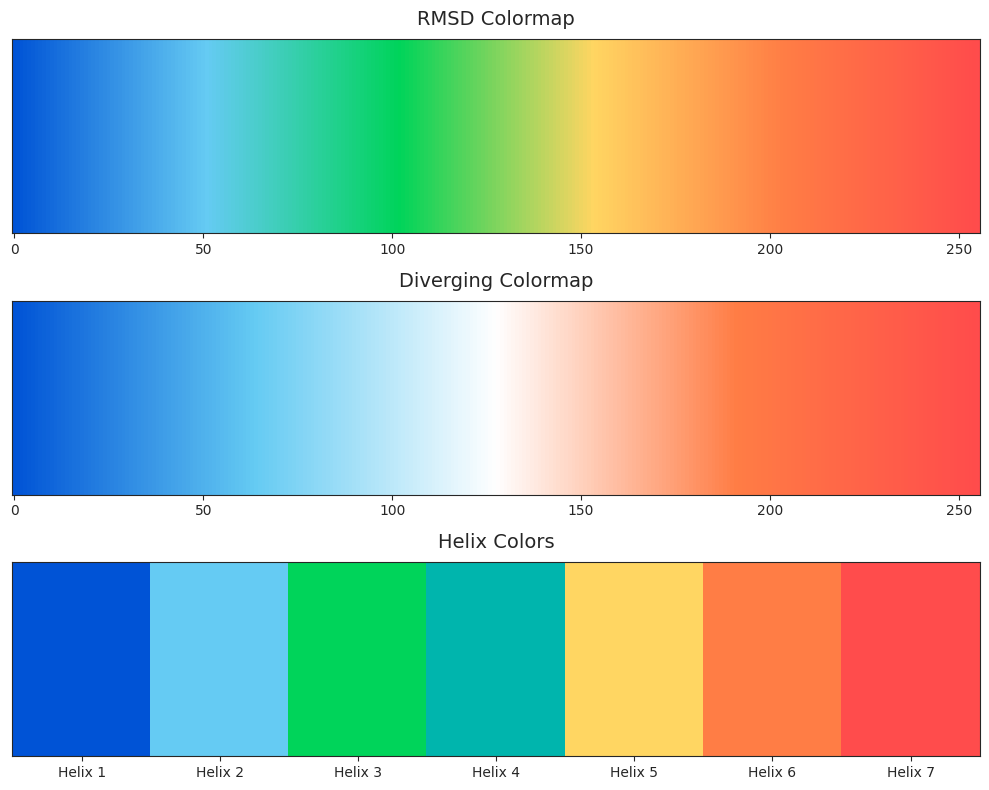
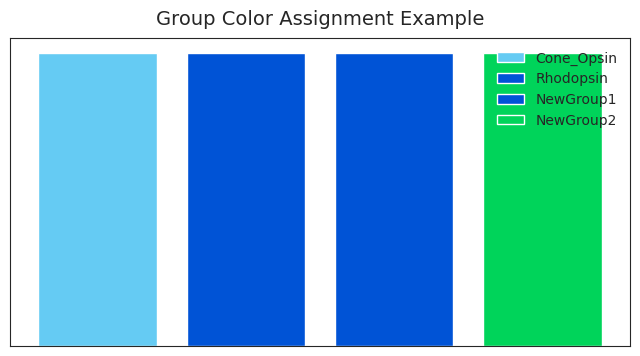

Recreate these plots in Python, in order.
"""
Opsin structure visualization color scheme.
This module defines consistent color palettes for all opsin structure visualizations.
"""

import matplotlib.pyplot as plt
import matplotlib.colors as mcolors
import seaborn as sns
import numpy as np
from matplotlib.colors import LinearSegmentedColormap, ListedColormap

# =============================================================================
# MAIN COLOR PALETTES
# =============================================================================

# Core color palette - used as the basis for many visualizations
# Based on the AlphaFold confidence color scheme with some modifications
OPSIN_COLORS = {
    'blue_dark': '#0053D6',  # Deep blue - most reliable/closest
    'blue_light': '#65CBF3',  # Light blue - reliable/close
    'green': '#00D45A',  # Green - moderately reliable/medium distance
    'yellow': '#FFD662',  # Yellow - less reliable/distant
    'orange': '#FF7D45',  # Orange - uncertain/very distant
    'red': '#FF4C4C',  # Red - least reliable/furthest
    'purple': '#9D6CFF',  # Purple - Used for special highlights
    'teal': '#00B5AD',  # Teal - Alternative highlight
    'gray_light': '#E0E0E0',  # Light gray - background elements
    'gray_dark': '#404040',  # Dark gray - text and lines
    'white': '#FFFFFF',  # White - background
    'black': '#000000'  # Black - text and outlines
}

# =============================================================================
# DERIVED COLOR MAPS
# =============================================================================

# Sequential colormap for RMSD and distance values (blue → yellow → red)
RMSD_COLORS = [
    OPSIN_COLORS['blue_dark'],
    OPSIN_COLORS['blue_light'],
    OPSIN_COLORS['green'],
    OPSIN_COLORS['yellow'],
    OPSIN_COLORS['orange'],
    OPSIN_COLORS['red']
]

# Create a proper colormap for continuous values
RMSD_CMAP = LinearSegmentedColormap.from_list('opsin_rmsd', RMSD_COLORS)

# Custom RMSD colormap with limited variation (dark blue -> light blue -> yellow)
# Dark blue up to 1.5, light blue up to 3.0, yellow above
RMSD_COMPACT_COLORS = [
    OPSIN_COLORS['blue_dark'],   # 0.0
    OPSIN_COLORS['blue_dark'],   # 0.75
    OPSIN_COLORS['blue_light'],  # 1.5
    OPSIN_COLORS['blue_light'],  # 2.25
    OPSIN_COLORS['yellow'],      # 3.0+
]
RMSD_COMPACT_CMAP = LinearSegmentedColormap.from_list('opsin_rmsd_compact', RMSD_COMPACT_COLORS)

# For diverging color schemes (e.g., deviation from average)
DIVERGING_COLORS = [
    OPSIN_COLORS['blue_dark'],
    OPSIN_COLORS['blue_light'],
    OPSIN_COLORS['white'],
    OPSIN_COLORS['orange'],
    OPSIN_COLORS['red']
]

DIVERGING_CMAP = LinearSegmentedColormap.from_list('opsin_diverging', DIVERGING_COLORS)

# Discrete colormap for specific RMSD ranges
RMSD_BOUNDS = [0, 1.5, 3.0, 5.0]  # Updated bounds to match new color scheme
RMSD_DISCRETE_CMAP = ListedColormap([OPSIN_COLORS['blue_dark'], OPSIN_COLORS['blue_light'], OPSIN_COLORS['yellow']])  # Simplified color scheme

# =============================================================================
# HELIX COLORS
# =============================================================================

# Consistent colors for the 7 transmembrane helices
HELIX_COLORS = {
    1: OPSIN_COLORS['blue_dark'],  # Helix 1
    2: OPSIN_COLORS['blue_light'],  # Helix 2
    3: OPSIN_COLORS['green'],  # Helix 3
    4: OPSIN_COLORS['teal'],  # Helix 4
    5: OPSIN_COLORS['yellow'],  # Helix 5
    6: OPSIN_COLORS['orange'],  # Helix 6
    7: OPSIN_COLORS['red'],  # Helix 7
    'retinal': OPSIN_COLORS['purple']  # Retinal
}

# String versions for when helix numbers are strings
HELIX_COLORS_STR = {str(k): v for k, v in HELIX_COLORS.items() if isinstance(k, int)}
HELIX_COLORS_STR['retinal'] = HELIX_COLORS['retinal']

# List version for sequential access
HELIX_COLORS_LIST = [HELIX_COLORS[i] for i in range(1, 8)]

# =============================================================================
# GROUP COLORS
# =============================================================================

# Pre-defined colors for up to 10 different protein groups
GROUP_COLORS = {
    'Rhodopsin': OPSIN_COLORS['blue_dark'],
    'Cone_Opsin': OPSIN_COLORS['blue_light'],
    'Visual_Opsin': OPSIN_COLORS['teal'],
    'Non_visual_Opsin': OPSIN_COLORS['green'],
    'Melanopsin': OPSIN_COLORS['yellow'],
    'Photoisomerase': OPSIN_COLORS['orange'],
    'Cnidopsin': OPSIN_COLORS['red'],
    'Bistable': OPSIN_COLORS['purple'],
    'Other': OPSIN_COLORS['gray_dark'],
    'Unknown': OPSIN_COLORS['gray_light']
}


# Function to dynamically assign colors to arbitrary group names
def get_group_colors(group_names):
    """
    Dynamically assign colors to group names.
    Uses predefined colors if available, otherwise creates new colors.

    Args:
        group_names: List of group names

    Returns:
        Dictionary mapping group names to colors
    """
    # Start with predefined colors
    group_colors = {}

    # Get unique groups and sort them for consistency
    unique_groups = sorted(set(group_names))

    # Assign colors
    for group in unique_groups:
        if group in GROUP_COLORS:
            group_colors[group] = GROUP_COLORS[group]
        else:
            # If not predefined, we'll assign dynamically
            pass

    # For groups without predefined colors, use a colormap
    remaining_groups = [g for g in unique_groups if g not in group_colors]
    if remaining_groups:
        n_remaining = len(remaining_groups)
        if n_remaining <= 6:
            # Use main colors
            remaining_colors = [OPSIN_COLORS['blue_dark'], OPSIN_COLORS['green'],
                                OPSIN_COLORS['yellow'], OPSIN_COLORS['orange'],
                                OPSIN_COLORS['red'], OPSIN_COLORS['purple']][:n_remaining]
        else:
            # For more groups, generate from colormap
            remaining_colors = [RMSD_CMAP(i / (n_remaining - 1)) for i in range(n_remaining)]

        # Assign remaining colors
        for i, group in enumerate(remaining_groups):
            group_colors[group] = remaining_colors[i]

    return group_colors


# =============================================================================
# UTILITIES
# =============================================================================



def get_helix_cmap():
    """Get a discrete colormap for the 7 transmembrane helices"""
    return ListedColormap(HELIX_COLORS_LIST)


def register_colormaps():
    """
    Register custom colormaps with matplotlib.
    This function is compatible with different matplotlib versions.
    """
    cmap_dict = {
        'opsin_rmsd': RMSD_CMAP,
        'opsin_diverging': DIVERGING_CMAP,
        'opsin_discrete': RMSD_DISCRETE_CMAP
    }

    try:
        # Method for newer matplotlib versions
        for name, cmap in cmap_dict.items():
            plt.colormaps.register(name=name, cmap=cmap)
    except AttributeError:
        try:
            # Method for older matplotlib versions
            from matplotlib.cm import register_cmap
            for name, cmap in cmap_dict.items():
                register_cmap(name=name, cmap=cmap)
        except (ImportError, AttributeError):
            # Fallback method
            print("[WARNING] Could not register custom colormaps. Visualizations will use default colors.")


# Register the colormaps when the module is imported
register_colormaps()

# Modified application of the style to prevent errors
def apply_style():
    """Apply consistent styling to matplotlib"""
    plt.style.use('default')  # Reset to default first

    style_params = {
        'font.family': 'sans-serif',
        'font.sans-serif': ['Arial', 'Helvetica', 'DejaVu Sans'],
        'font.size': 10,
        'axes.labelsize': 12,
        'axes.titlesize': 14,
        'xtick.labelsize': 10,
        'ytick.labelsize': 10,
        'legend.fontsize': 10,
        'figure.titlesize': 16,
        'axes.spines.top': False,
        'axes.spines.right': False,
        'axes.grid': True,
        'grid.alpha': 0.3,
        'lines.linewidth': 2,
        'axes.labelpad': 8,
        'axes.titlepad': 10,
        'legend.frameon': False,
        'savefig.dpi': 300,
        'savefig.bbox': 'tight'
    }

    try:
        plt.rcParams.update(style_params)
        # Use seaborn for better aesthetics but don't change our color schemes
        sns.set_style('ticks')
    except Exception as e:
        print(f"[WARNING] Could not fully apply style settings: {e}")

    # Return the style dict in case it's needed
    return plt.rcParams.copy()


apply_style()


# =============================================================================
# EXAMPLE USAGE
# =============================================================================

if __name__ == "__main__":
    # Demo of the color schemes
    import matplotlib.pyplot as plt

    # Example plot to show the colormaps
    fig, axs = plt.subplots(3, 1, figsize=(10, 8))

    # Show continuous RMSD colormap
    gradient = np.linspace(0, 1, 256).reshape(1, -1)
    axs[0].imshow(gradient, aspect='auto', cmap=RMSD_CMAP)
    axs[0].set_title('RMSD Colormap')
    axs[0].set_yticks([])

    # Show diverging colormap
    axs[1].imshow(gradient, aspect='auto', cmap=DIVERGING_CMAP)
    axs[1].set_title('Diverging Colormap')
    axs[1].set_yticks([])

    # Show helix colors
    helix_colors = np.array([[i] for i in range(7)]).reshape(1, -1)
    axs[2].imshow(helix_colors, aspect='auto', cmap=get_helix_cmap())
    axs[2].set_title('Helix Colors')
    axs[2].set_yticks([])
    axs[2].set_xticks(range(7))
    axs[2].set_xticklabels([f'Helix {i + 1}' for i in range(7)])

    plt.tight_layout()
    plt.show()

    # Example of group colors
    example_groups = ['Rhodopsin', 'Cone_Opsin', 'NewGroup1', 'NewGroup2']
    group_colors = get_group_colors(example_groups)

    plt.figure(figsize=(8, 4))
    for i, (group, color) in enumerate(group_colors.items()):
        plt.bar(i, 1, color=color, label=group)

    plt.legend()
    plt.title('Group Color Assignment Example')
    plt.xticks([])
    plt.yticks([])
    plt.show()
